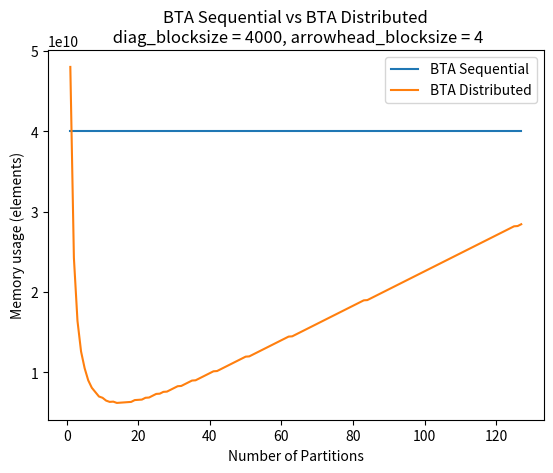
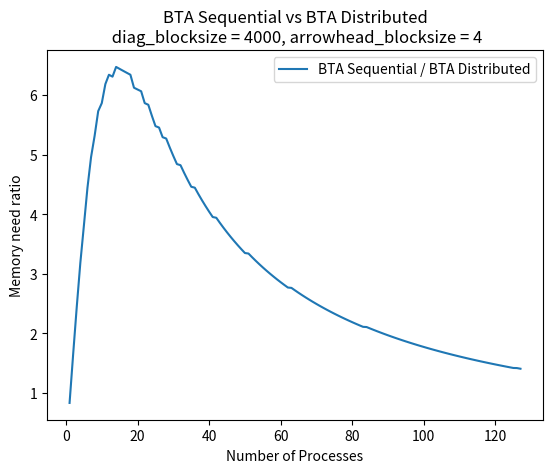

The script that saved these images, in order:
# Copyright 2023-2024 ETH Zurich. All rights reserved.

import matplotlib.pyplot as plt
import numpy as np
import sympy as sp


# ----- BTA-sequential -----
def getmem_bta_seq_input(n_blocks, diag_blocksize, arrowhead_blocksize):
    diag_blk_mem = n_blocks * diag_blocksize**2
    lower_blk_mem = (n_blocks - 1) * diag_blocksize**2
    upper_blk_mem = (n_blocks - 1) * diag_blocksize**2
    arrow_lower_blk_mem = n_blocks * diag_blocksize * arrowhead_blocksize
    arrow_right_blk_mem = n_blocks * diag_blocksize * arrowhead_blocksize
    arrow_tip_blk_mem = arrowhead_blocksize**2

    bta_seq_input = (
        diag_blk_mem
        + lower_blk_mem
        + upper_blk_mem
        + arrow_lower_blk_mem
        + arrow_right_blk_mem
        + arrow_tip_blk_mem
    )

    return bta_seq_input


def getmem_bta_seq_factorization(n_blocks, diag_blocksize, arrowhead_blocksize):
    l_diag_blk_mem = n_blocks * diag_blocksize**2
    l_lower_blk_mem = (n_blocks - 1) * diag_blocksize**2
    l_arrow_blk_mem = n_blocks * diag_blocksize * arrowhead_blocksize
    l_arrow_tip_blk_mem = arrowhead_blocksize**2

    u_diag_blk_mem = n_blocks * diag_blocksize**2
    u_lower_blk_mem = (n_blocks - 1) * diag_blocksize**2
    u_arrow_blk_mem = n_blocks * diag_blocksize * arrowhead_blocksize
    u_arrow_tip_blk_mem = arrowhead_blocksize**2

    lu_inversion_buffers = 2 * diag_blocksize**2

    bta_seq_factorization = (
        l_diag_blk_mem
        + l_lower_blk_mem
        + l_arrow_blk_mem
        + l_arrow_tip_blk_mem
        + u_diag_blk_mem
        + u_lower_blk_mem
        + u_arrow_blk_mem
        + u_arrow_tip_blk_mem
        + lu_inversion_buffers
    )

    return bta_seq_factorization


def getmem_bta_seq_sinv(n_blocks, diag_blocksize, arrowhead_blocksize):
    diag_blk_mem = n_blocks * diag_blocksize**2
    lower_blk_mem = (n_blocks - 1) * diag_blocksize**2
    upper_blk_mem = (n_blocks - 1) * diag_blocksize**2
    arrow_lower_blk_mem = n_blocks * diag_blocksize * arrowhead_blocksize
    arrow_right_blk_mem = n_blocks * diag_blocksize * arrowhead_blocksize
    arrow_tip_blk_mem = arrowhead_blocksize**2

    lu_inversion_buffers = 2 * diag_blocksize**2

    bta_seq_sinv = (
        diag_blk_mem
        + lower_blk_mem
        + upper_blk_mem
        + arrow_lower_blk_mem
        + arrow_right_blk_mem
        + arrow_tip_blk_mem
        + lu_inversion_buffers
    )

    return bta_seq_sinv


# ----- BTA-distributed -----


def get_partition_size(
    n_blocks,
    n_partitions,
):
    n_blocks_partition = n_blocks // n_partitions
    return n_blocks_partition


def get_reduced_system_size(
    n_partitions,
):
    reduced_system_size = 2 * (n_partitions - 1)
    return reduced_system_size


def getmem_bta_dist_input(n_blocks_partition, diag_blocksize, arrowhead_blocksize):
    diag_blk_mem = n_blocks_partition * diag_blocksize**2
    lower_blk_mem = n_blocks_partition * diag_blocksize**2
    upper_blk_mem = n_blocks_partition * diag_blocksize**2
    arrow_lower_blk_mem = n_blocks_partition * diag_blocksize * arrowhead_blocksize
    arrow_right_blk_mem = n_blocks_partition * diag_blocksize * arrowhead_blocksize
    arrow_tip_blk_mem = arrowhead_blocksize**2

    bta_dist_input = (
        diag_blk_mem
        + lower_blk_mem
        + upper_blk_mem
        + arrow_lower_blk_mem
        + arrow_right_blk_mem
        + arrow_tip_blk_mem
    )

    return bta_dist_input


def getmem_bta_dist_factorization(
    n_blocks_partition, diag_blocksize, arrowhead_blocksize
):
    l_diag_blk_mem = n_blocks_partition * diag_blocksize**2
    l_lower_blk_mem = (n_blocks_partition - 1) * diag_blocksize**2
    l_arrow_blk_mem = n_blocks_partition * diag_blocksize * arrowhead_blocksize
    l_2sided_blk_mem = (n_blocks_partition - 1) * diag_blocksize**2

    u_diag_blk_mem = n_blocks_partition * diag_blocksize**2
    u_lower_blk_mem = (n_blocks_partition - 1) * diag_blocksize**2
    u_arrow_blk_mem = n_blocks_partition * diag_blocksize * arrowhead_blocksize
    u_2sided_blk_mem = (n_blocks_partition - 1) * diag_blocksize**2

    arrow_tip_accumulate_blk_mem = arrowhead_blocksize**2
    lu_inversion_buffers = 2 * diag_blocksize**2

    bta_dist_factorization = (
        l_diag_blk_mem
        + l_lower_blk_mem
        + l_arrow_blk_mem
        + l_2sided_blk_mem
        + u_diag_blk_mem
        + u_lower_blk_mem
        + u_arrow_blk_mem
        + u_2sided_blk_mem
        + arrow_tip_accumulate_blk_mem
        + lu_inversion_buffers
    )

    return bta_dist_factorization


def getmem_bta_dist_sinv(n_blocks_partition, diag_blocksize, arrowhead_blocksize):
    diag_blk_mem = n_blocks_partition * diag_blocksize**2
    lower_blk_mem = n_blocks_partition * diag_blocksize**2
    upper_blk_mem = n_blocks_partition * diag_blocksize**2
    arrow_lower_blk_mem = n_blocks_partition * diag_blocksize * arrowhead_blocksize
    arrow_right_blk_mem = n_blocks_partition * diag_blocksize * arrowhead_blocksize
    arrow_tip_blk_mem = arrowhead_blocksize**2

    lu_inversion_buffers = 2 * diag_blocksize**2

    bta_dist_sinv = (
        diag_blk_mem
        + lower_blk_mem
        + upper_blk_mem
        + arrow_lower_blk_mem
        + arrow_right_blk_mem
        + arrow_tip_blk_mem
        + lu_inversion_buffers
    )

    return bta_dist_sinv


""" if __name__ == "__main__":
    # Define the symbols
    n_blocks = sp.symbols('n_blocks')
    diag_blocksize, arrowhead_blocksize = sp.symbols('diag_blocksize arrowhead_blocksize')
    n_partitions = sp.symbols('n_partitions')


    # Compute the cost of the BTA sequential algorithm
    mem_bta_seq_input = getmem_bta_seq_input(n_blocks, diag_blocksize, arrowhead_blocksize)
    mem_bta_seq_factorization = getmem_bta_seq_factorization(n_blocks, diag_blocksize, arrowhead_blocksize)
    mem_bta_seq_sinv = getmem_bta_seq_sinv(n_blocks, diag_blocksize, arrowhead_blocksize)

    mem_bta_seq = sp.simplify(mem_bta_seq_input + mem_bta_seq_factorization + mem_bta_seq_sinv)

    print("cost_bta_dist: \n", mem_bta_seq)


    # Compute the cost of the BTA distributed algorithm
    n_blocks_partition = get_partition_size(n_blocks, n_partitions)
    reduced_system_size = get_reduced_system_size(n_partitions)
    
    mem_bta_dist_input = getmem_bta_dist_input(n_blocks_partition, diag_blocksize, arrowhead_blocksize)
    mem_bta_dist_factorization = getmem_bta_dist_factorization(n_blocks_partition, diag_blocksize, arrowhead_blocksize)
    mem_reduced_system_solve = getmem_bta_seq_factorization(reduced_system_size, diag_blocksize, arrowhead_blocksize) + getmem_bta_seq_sinv(reduced_system_size, diag_blocksize, arrowhead_blocksize)
    mem_bta_dist_sinv = getmem_bta_dist_sinv(n_blocks_partition, diag_blocksize, arrowhead_blocksize)
    
    mem_bta_dist = sp.simplify(mem_bta_dist_input + mem_bta_dist_factorization + mem_reduced_system_solve + mem_bta_dist_sinv)

    print("cost_bta_dist: \n", mem_bta_dist) """


if __name__ == "__main__":
    n_blocks = 250
    diag_blocksize = 4000
    arrowhead_blocksize = 4

    max_partitions = 128

    l_mem_bta_seq = []
    l_mem_bta_dist = []
    l_mem_bta_seq_over_dist = []

    for n_partitions in range(1, max_partitions):
        # Memory cost of the BTA sequential algorithm
        mem_bta_seq_input = getmem_bta_seq_input(
            n_blocks, diag_blocksize, arrowhead_blocksize
        )
        mem_bta_seq_factorization = getmem_bta_seq_factorization(
            n_blocks, diag_blocksize, arrowhead_blocksize
        )
        mem_bta_seq_sinv = getmem_bta_seq_sinv(
            n_blocks, diag_blocksize, arrowhead_blocksize
        )

        mem_bta_seq = sp.simplify(
            mem_bta_seq_input + mem_bta_seq_factorization + mem_bta_seq_sinv
        )

        l_mem_bta_seq.append(mem_bta_seq)

        # Compute the cost of the BTA distributed algorithm
        n_blocks_partition = get_partition_size(n_blocks, n_partitions)
        reduced_system_size = get_reduced_system_size(n_partitions)

        mem_bta_dist_input = getmem_bta_dist_input(
            n_blocks_partition, diag_blocksize, arrowhead_blocksize
        )
        mem_bta_dist_factorization = getmem_bta_dist_factorization(
            n_blocks_partition, diag_blocksize, arrowhead_blocksize
        )
        mem_reduced_system_solve = getmem_bta_seq_factorization(
            reduced_system_size, diag_blocksize, arrowhead_blocksize
        ) + getmem_bta_seq_sinv(
            reduced_system_size, diag_blocksize, arrowhead_blocksize
        )
        mem_bta_dist_sinv = getmem_bta_dist_sinv(
            n_blocks_partition, diag_blocksize, arrowhead_blocksize
        )

        mem_bta_dist = sp.simplify(
            mem_bta_dist_input
            + mem_bta_dist_factorization
            + mem_reduced_system_solve
            + mem_bta_dist_sinv
        )

        # print("cost_bta_dist: \n", cost_bta_dist)
        l_mem_bta_dist.append(mem_bta_dist)

        l_mem_bta_seq_over_dist.append(mem_bta_seq / mem_bta_dist)

    plt.plot(range(1, max_partitions), l_mem_bta_seq, label="BTA Sequential")
    plt.plot(range(1, max_partitions), l_mem_bta_dist, label="BTA Distributed")
    plt.xlabel("Number of Partitions")
    plt.ylabel("Memory usage (elements)")
    plt.title(
        f"BTA Sequential vs BTA Distributed\n diag_blocksize = {diag_blocksize}, arrowhead_blocksize = {arrowhead_blocksize}"
    )
    plt.legend()
    plt.show()

    plt.plot(
        range(1, max_partitions),
        l_mem_bta_seq_over_dist,
        label="BTA Sequential / BTA Distributed",
    )
    plt.xlabel("Number of Processes")
    plt.ylabel("Memory need ratio")
    plt.title(
        f"BTA Sequential vs BTA Distributed\n diag_blocksize = {diag_blocksize}, arrowhead_blocksize = {arrowhead_blocksize}"
    )
    plt.legend()
    plt.show()


""" if __name__ == "__main__":
    diag_blocksize = 4000
    arrowhead_blocksize = 4

    max_n_blocks = 3000
    max_partitions = 128

    cost_matrix = np.zeros((max_partitions, max_n_blocks))

    for n_blocks in range(1, max_n_blocks):
        for n_partitions in range(1, max_partitions):
            # Compute the cost of the BTA sequential algorithm
            cost_bta_seq_factorization = getmem_bta_seq_factorization(n_blocks, diag_blocksize, arrowhead_blocksize)
            cost_bta_seq_sinv = getmem_bta_seq_sinv(n_blocks, diag_blocksize, arrowhead_blocksize)

            cost_bta_seq = sp.simplify(cost_bta_seq_factorization)


            # Compute the cost of the BTA distributed algorithm
            n_blocks_partition = get_partition_size(n_blocks, n_partitions)
            reduced_system_size = get_reduced_system_size(n_partitions)

            # Standard algorithm analysis
            cost_bta_dist_middle_process_factorization = getmem_bta_middle_dist_factorization(n_blocks_partition, diag_blocksize, arrowhead_blocksize)
            cost_bta_dist_reduced_system_solve = getmem_bta_seq_factorization(reduced_system_size, diag_blocksize, arrowhead_blocksize) + getmem_bta_seq_sinv(reduced_system_size, diag_blocksize, arrowhead_blocksize)
            cost_bta_dist_middle_process_sinv = getmem_bta_middle_dist_sinv(n_blocks_partition, diag_blocksize, arrowhead_blocksize)
            cost_bta_dist = sp.simplify(cost_bta_dist_middle_process_factorization + cost_bta_dist_reduced_system_solve + cost_bta_dist_middle_process_sinv)


            # # Divid and conquer algorithm aproach for the reduced system inversion
            # cost_bta_dist_middle_process_factorization = getmem_bta_middle_dist_factorization(n_blocks_partition, diag_blocksize, arrowhead_blocksize)
            
            # blocks_per_process = 3
            # n_processes_inverting_reduced_system = reduced_system_size // blocks_per_process
            # reduced_system_sub_partition_size = get_reduced_system_size(n_processes_inverting_reduced_system)
            # cost_bta_dist_reduced_system_solve = getmem_bta_middle_dist_factorization(blocks_per_process, diag_blocksize, arrowhead_blocksize) + getmem_bta_middle_dist_sinv(blocks_per_process, diag_blocksize, arrowhead_blocksize)
            # cost_bta_dist_reduced_system_solve += getmem_bta_seq_factorization(reduced_system_sub_partition_size, diag_blocksize, arrowhead_blocksize) + getmem_bta_seq_sinv(reduced_system_sub_partition_size, diag_blocksize, arrowhead_blocksize)
            
            # cost_bta_dist_middle_process_sinv = getmem_bta_middle_dist_sinv(n_blocks_partition, diag_blocksize, arrowhead_blocksize)
            
            # cost_bta_dist = sp.simplify(cost_bta_dist_middle_process_factorization + cost_bta_dist_reduced_system_solve + cost_bta_dist_middle_process_sinv)



            cost_matrix[n_partitions, n_blocks] = cost_bta_seq / cost_bta_dist


    print(f"Bench up to: {max_n_blocks} blocks and {max_partitions} partitions")
    print(f"diagonal_blocksize {diag_blocksize}, arrowhead_blocksize {arrowhead_blocksize}")



    # Extract the trend of the break-even point
    break_even_points = [1.0, 1.5, 2.0, 2.5, 3.0, 3.5, 4.0, 4.5, 5.0]
    
    optimal_n_blocks = np.ndarray((len(break_even_points), max_partitions))
    
    for i, break_even_point in enumerate(break_even_points):
        for p in range(max_partitions):
            optimal_n_blocks[i, p] = np.argmax(cost_matrix[p, :] >= break_even_point)
        
    # Plot the break-even points, excluding zero values
    for i, break_even_point in enumerate(break_even_points):
        non_zero_indices = np.where(optimal_n_blocks[i] != 0)[0]  # Find indices of non-zero values
        plt.plot(non_zero_indices, optimal_n_blocks[i, non_zero_indices], label=f"break-even ratio >= {break_even_point}")
        
    plt.title("Number of blocks from which each processes of BTA-dist are doing less than the break-even ration work then BTA-seq")
    plt.xlabel("Number of processes")
    plt.ylabel("Number of Blocks")
    plt.legend()
    plt.show()
    

    
    # Create the figure and axes object
    fig, ax = plt.subplots()

    # Display the image
    im = ax.imshow(cost_matrix, cmap='inferno', interpolation='nearest')


    # Set labels and title
    ax.set_title(f"Ratio of the computational cost of BTA-seq over BTA-dist \n diag_blocksize = {diag_blocksize} \n arrowhead_blocksize = {arrowhead_blocksize}")
    
    ax.set_xlabel("Number of Blocks")
    ax.set_ylabel("Number of processes")
    
    # Add colorbar
    fig.colorbar(im)
    #fig.colorbar(im, label='Cost Ratio', ticks=[0.5, 1.0, 1.5], format='%0.2f')

    # Optional: Customize ticks (uncomment if needed)
    # ax.set_xticks(np.arange(0, max_n_blocks, 250))
    # ax.set_yticks(np.arange(0, max_partitions, 16))

    # Show the plot
    plt.show() """
